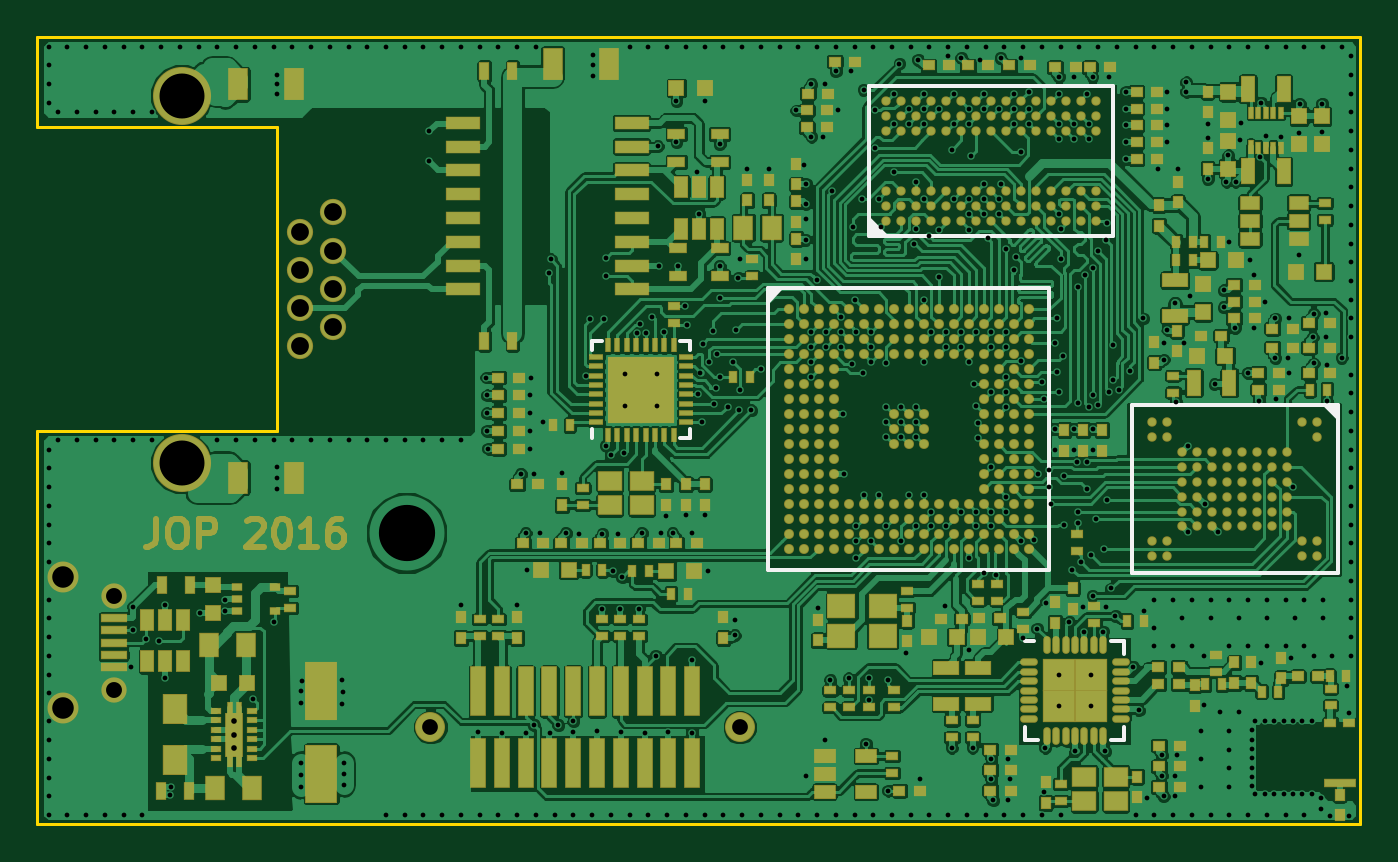
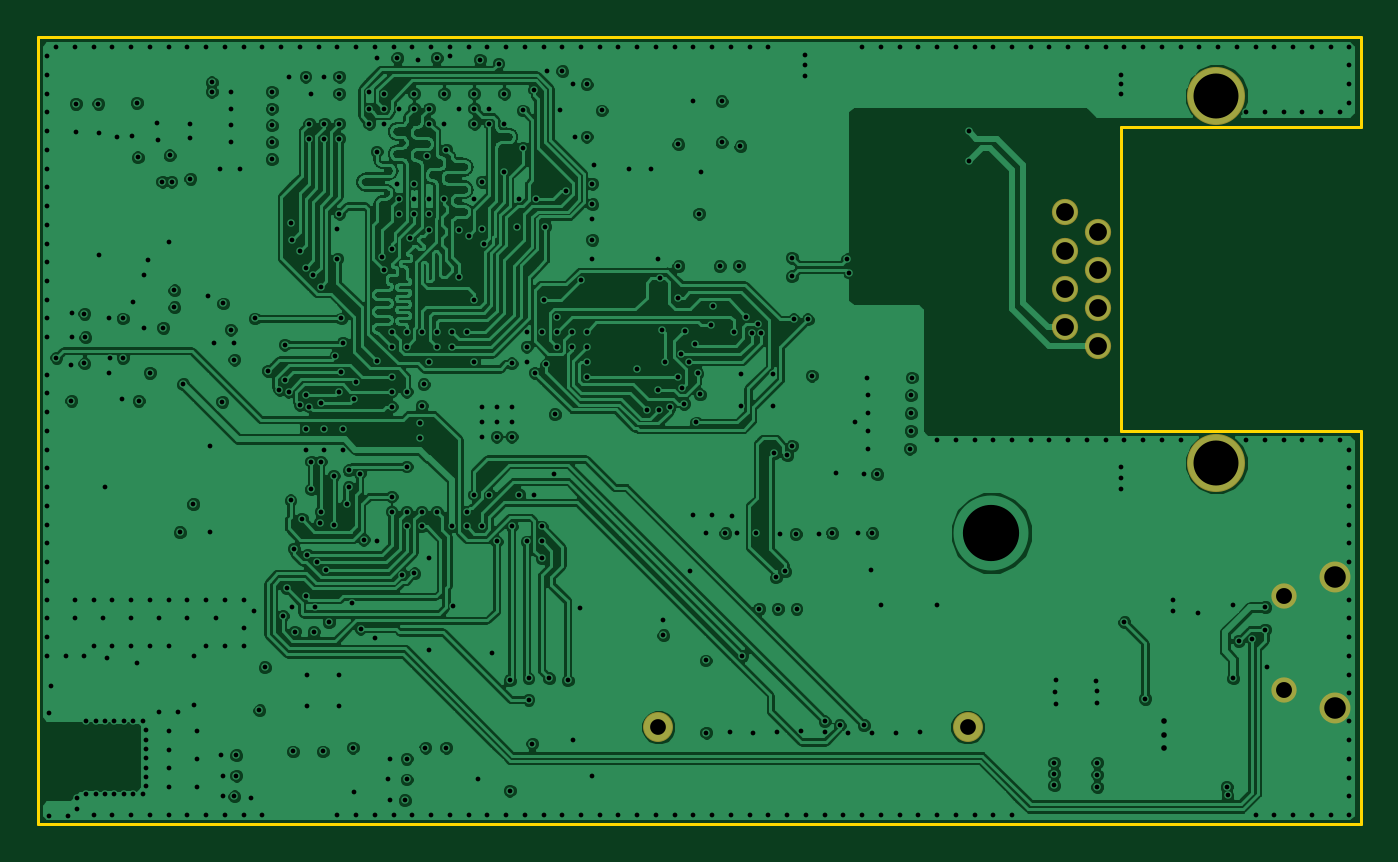
Circuit board: 11 layer files. Board 70.6 x 42.0 mm.
- bottom_copper: gw-B.Cu.gbr (301562 bytes)
- bottom_mask: gw-B.Mask.gbr (835 bytes)
- paste: gw-B.Paste.gbr (277 bytes)
- outline: gw-Edge.Cuts.gbr (994 bytes)
- top_copper: gw-F.Cu.gbr (415446 bytes)
- top_mask: gw-F.Mask.gbr (28085 bytes)
- paste: gw-F.Paste.gbr (24936 bytes)
- top_silk: gw-F.SilkS.gbr (2518 bytes)
- inner_copper: gw-In1.Cu.gbr (304417 bytes)
- inner_copper: gw-In2.Cu.gbr (492258 bytes)
- drill: gw.drl (12822 bytes)

=== bottom_copper: gw-B.Cu.gbr (301562 bytes, source omitted) ===
=== bottom_mask: gw-B.Mask.gbr ===
G04 #@! TF.FileFunction,Soldermask,Bot*
%FSLAX46Y46*%
G04 Gerber Fmt 4.6, Leading zero omitted, Abs format (unit mm)*
G04 Created by KiCad (PCBNEW 4.0.2-stable) date 2016-03-27 18:32:18*
%MOMM*%
G01*
G04 APERTURE LIST*
%ADD10C,0.100000*%
%ADD11C,1.400000*%
%ADD12C,3.100000*%
%ADD13C,1.600000*%
%ADD14C,1.350000*%
%ADD15C,1.650000*%
G04 APERTURE END LIST*
D10*
D11*
X138400000Y-96480000D03*
X140180000Y-95460000D03*
X138400000Y-94440000D03*
X140180000Y-93420000D03*
X138400000Y-92400000D03*
X140180000Y-91380000D03*
X138400000Y-90360000D03*
X140180000Y-89340000D03*
D12*
X132090000Y-102710000D03*
X132090000Y-83110000D03*
D13*
X161880000Y-116805000D03*
X145370000Y-116805000D03*
D14*
X128462540Y-109799100D03*
X128462540Y-114799100D03*
D15*
X125762540Y-108799100D03*
X125762540Y-115799100D03*
M02*

=== paste: gw-B.Paste.gbr ===
G04 #@! TF.FileFunction,Paste,Bot*
%FSLAX46Y46*%
G04 Gerber Fmt 4.6, Leading zero omitted, Abs format (unit mm)*
G04 Created by KiCad (PCBNEW 4.0.2-stable) date 2016-03-27 18:32:18*
%MOMM*%
G01*
G04 APERTURE LIST*
%ADD10C,0.100000*%
G04 APERTURE END LIST*
D10*
M02*

=== outline: gw-Edge.Cuts.gbr ===
G04 #@! TF.FileFunction,Profile,NP*
%FSLAX46Y46*%
G04 Gerber Fmt 4.6, Leading zero omitted, Abs format (unit mm)*
G04 Created by KiCad (PCBNEW 4.0.2-stable) date 2016-03-27 18:32:18*
%MOMM*%
G01*
G04 APERTURE LIST*
%ADD10C,0.100000*%
%ADD11C,0.150000*%
G04 APERTURE END LIST*
D10*
D11*
X124400000Y-80000000D02*
X154000000Y-80000000D01*
X137200000Y-84800000D02*
X124400000Y-84800000D01*
X124400000Y-84800000D02*
X124400000Y-80000000D01*
X124400000Y-101000000D02*
X137000000Y-101000000D01*
X124400000Y-122000000D02*
X195000000Y-122000000D01*
X124400000Y-122000000D02*
X124400000Y-101000000D01*
X137200000Y-85000000D02*
X137200000Y-84800000D01*
X137200000Y-101000000D02*
X137200000Y-100800000D01*
X137000000Y-101000000D02*
X137200000Y-101000000D01*
X137200000Y-85000000D02*
X137200000Y-100800000D01*
X195000000Y-122000000D02*
X195000000Y-109000000D01*
X195000000Y-80000000D02*
X154000000Y-80000000D01*
X195000000Y-109000000D02*
X195000000Y-80000000D01*
M02*

=== top_copper: gw-F.Cu.gbr (415446 bytes, source omitted) ===
=== top_mask: gw-F.Mask.gbr (28085 bytes, source omitted) ===
=== paste: gw-F.Paste.gbr (24936 bytes, source omitted) ===
=== top_silk: gw-F.SilkS.gbr ===
G04 #@! TF.FileFunction,Other,ECO1*
%FSLAX46Y46*%
G04 Gerber Fmt 4.6, Leading zero omitted, Abs format (unit mm)*
G04 Created by KiCad (PCBNEW 4.0.2-stable) date 2016-03-27 18:32:18*
%MOMM*%
G01*
G04 APERTURE LIST*
%ADD10C,0.100000*%
%ADD11C,0.200000*%
G04 APERTURE END LIST*
D10*
D11*
X154000000Y-100900000D02*
X154000000Y-101400000D01*
X159200000Y-101400000D02*
X159200000Y-100900000D01*
X158700000Y-101400000D02*
X159200000Y-101400000D01*
X159200000Y-96600000D02*
X159200000Y-96700000D01*
X159200000Y-96200000D02*
X159200000Y-96600000D01*
X158700000Y-96200000D02*
X159200000Y-96200000D01*
X154000000Y-96200000D02*
X154500000Y-96200000D01*
X154000000Y-96700000D02*
X154000000Y-96200000D01*
X182400000Y-117500000D02*
X182400000Y-116800000D01*
X182400000Y-117500000D02*
X181700000Y-117500000D01*
X177100000Y-117500000D02*
X177800000Y-117500000D01*
X177100000Y-116800000D02*
X177100000Y-117500000D01*
X177100000Y-112200000D02*
X177600000Y-112200000D01*
X182400000Y-112200000D02*
X182400000Y-112900000D01*
X181700000Y-112200000D02*
X182400000Y-112200000D01*
X193800000Y-100300000D02*
X193100000Y-99600000D01*
X193800000Y-100100000D02*
X193300000Y-99600000D01*
X193800000Y-99900000D02*
X193500000Y-99600000D01*
X193800000Y-99600000D02*
X193800000Y-108600000D01*
X182800000Y-99600000D02*
X193800000Y-99600000D01*
X182800000Y-108600000D02*
X182800000Y-99600000D01*
X193800000Y-108600000D02*
X182800000Y-108600000D01*
X168800000Y-89700000D02*
X169700000Y-90600000D01*
X168800000Y-89800000D02*
X168800000Y-89700000D01*
X169600000Y-90600000D02*
X168800000Y-89800000D01*
X168800000Y-90000000D02*
X169600000Y-90600000D01*
X169400000Y-90600000D02*
X168800000Y-90000000D01*
X169300000Y-90600000D02*
X168800000Y-90100000D01*
X168800000Y-90200000D02*
X169000000Y-90600000D01*
X169200000Y-90600000D02*
X168800000Y-90200000D01*
X168800000Y-82600000D02*
X168800000Y-90600000D01*
X181800000Y-82600000D02*
X168800000Y-82600000D01*
X181800000Y-90600000D02*
X181800000Y-82600000D01*
X168800000Y-90600000D02*
X181800000Y-90600000D01*
X163400000Y-94100000D02*
X164100000Y-93400000D01*
X163400000Y-93900000D02*
X163900000Y-93400000D01*
X163600000Y-93500000D02*
X163700000Y-93400000D01*
X163400000Y-93700000D02*
X163600000Y-93500000D01*
X163400000Y-108400000D02*
X178400000Y-108400000D01*
X163400000Y-93400000D02*
X163400000Y-108400000D01*
X178400000Y-93400000D02*
X163400000Y-93400000D01*
X178400000Y-108400000D02*
X178400000Y-93400000D01*
M02*

=== inner_copper: gw-In1.Cu.gbr (304417 bytes, source omitted) ===
=== inner_copper: gw-In2.Cu.gbr (492258 bytes, source omitted) ===
=== drill: gw.drl (12822 bytes, source omitted) ===
